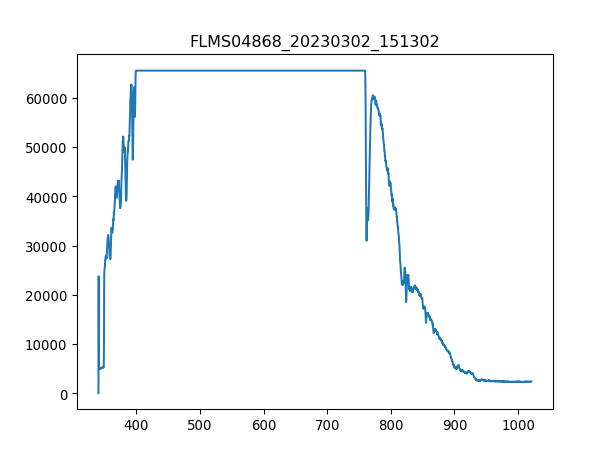

The data file committed next to this chart (first rows):
3.403980399999999804e+02, 1.581879310344827516e+01
3.407779787842517294e+02, 2.376660672413793145e+04
3.411578753728139191e+02, 3.303867931034482808e+03
3.415377297593970525e+02, 3.161498793103448406e+03
3.419175419377116327e+02, 3.143420172413792898e+03
3.422973119014679924e+02, 3.159238965517241468e+03
3.426770396443767481e+02, 3.199915862068965453e+03
3.430567251601482894e+02, 3.211215000000000146e+03
3.434363684424930625e+02, 3.260931206896551885e+03
3.438159694851215704e+02, 3.233813275862069077e+03
3.441955282817443162e+02, 3.249632068965517192e+03
3.445750448260716894e+02, 3.274490172413793061e+03
3.449545191118141361e+02, 3.222514137931034384e+03
3.453339511326822162e+02, 3.297088448275861992e+03
3.457133408823863761e+02, 3.242852586206896376e+03
3.460926883546370050e+02, 3.353584137931034547e+03
3.464719935431446629e+02, 3.312907241379310562e+03
3.468512564416197392e+02, 3.272230344827586123e+03
3.472304770437727939e+02, 3.351324310344827609e+03
3.476096553433141594e+02, 3.396520862068965471e+03
3.479887913339544525e+02, 3.279009827586206939e+03
3.483678850094040058e+02, 3.362623448275861847e+03
3.487469363633733224e+02, 3.419119137931034402e+03
3.491259453895728484e+02, 7.916176034482758951e+03
3.495049120817131438e+02, 1.985258534482758478e+04
3.498838364335046549e+02, 2.086950775862068986e+04
3.502627184386577710e+02, 2.124011948275862233e+04
3.506415580908830520e+02, 2.140508689655172566e+04
3.510203553838908306e+02, 2.213953086206896478e+04
3.513991103113916665e+02, 2.256211862068965638e+04
3.517778228670960630e+02, 2.308413879310344782e+04
3.521564930447144093e+02, 2.319713017241379202e+04
3.525351208379572086e+02, 2.297114741379310362e+04
3.529137062405348502e+02, 2.298696620689655174e+04
3.532922492461578940e+02, 2.281295948275862247e+04
3.536707498485368433e+02, 2.331916086206896580e+04
3.540492080413820304e+02, 2.465923862068965536e+04
3.544276238184040153e+02, 2.530102965517241319e+04
3.548059971733132443e+02, 2.610326844827586319e+04
3.551843280998201067e+02, 2.659591086206896580e+04
3.555626165916351624e+02, 2.655975362068965478e+04
3.559408626424688578e+02, 2.662754844827586203e+04
3.563190662460316389e+02, 2.571005844827586043e+04
3.566972273960340090e+02, 2.556542948275862000e+04
3.570753460861864710e+02, 2.484906413793103275e+04
3.574534223101993007e+02, 2.413043896551724174e+04
3.578314560617831717e+02, 2.331012155172413622e+04
3.582094473346484733e+02, 2.294176965517241479e+04
3.585873961225056519e+02, 2.271126724137931160e+04
3.589653024190650967e+02, 2.249658362068965653e+04
3.593431662180374815e+02, 2.315871310344827725e+04
3.597209875131331387e+02, 2.382988189655172391e+04
3.600987662980625146e+02, 2.536656465517241304e+04
3.604765025665361122e+02, 2.651681689655172522e+04
3.608541963122644347e+02, 2.765802982758620783e+04
3.612318475289579283e+02, 2.775294258620689652e+04
3.616094562103269823e+02, 2.755181793103448217e+04
3.619870223500821567e+02, 2.724448137931034580e+04
3.623645459419338408e+02, 2.749306241379310450e+04
3.627420269795925947e+02, 2.764447086206896711e+04
3.631194654567688076e+02, 2.818004999999999927e+04
... 1,987 more rows
